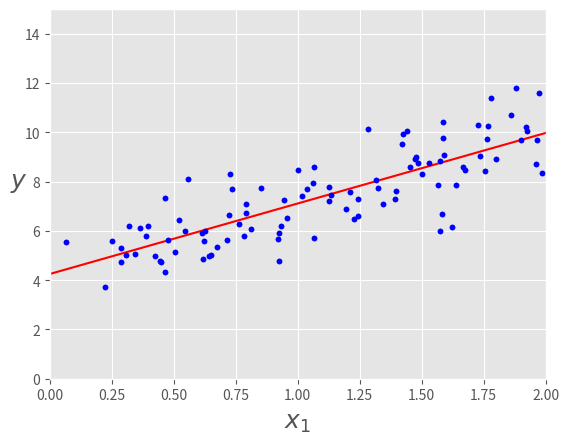
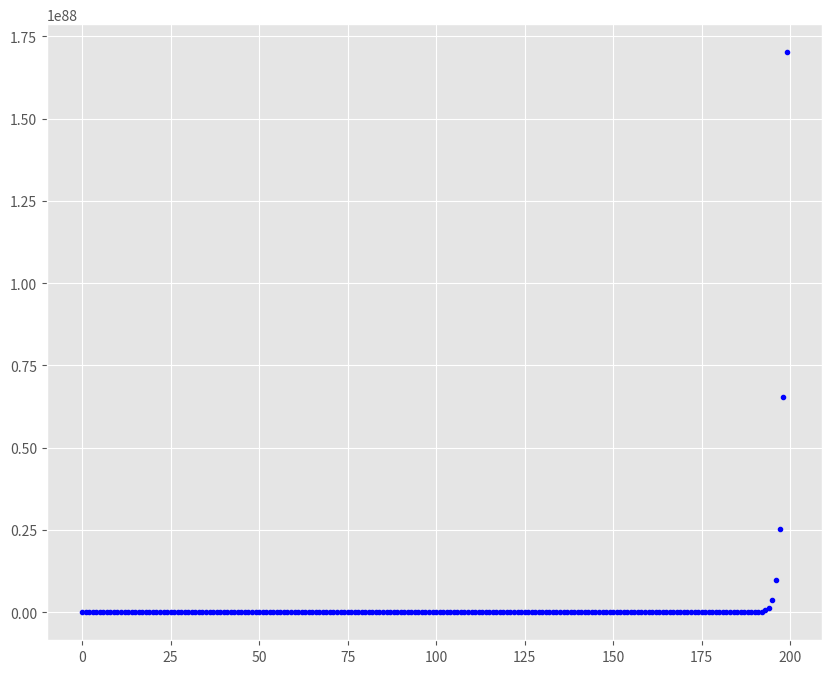
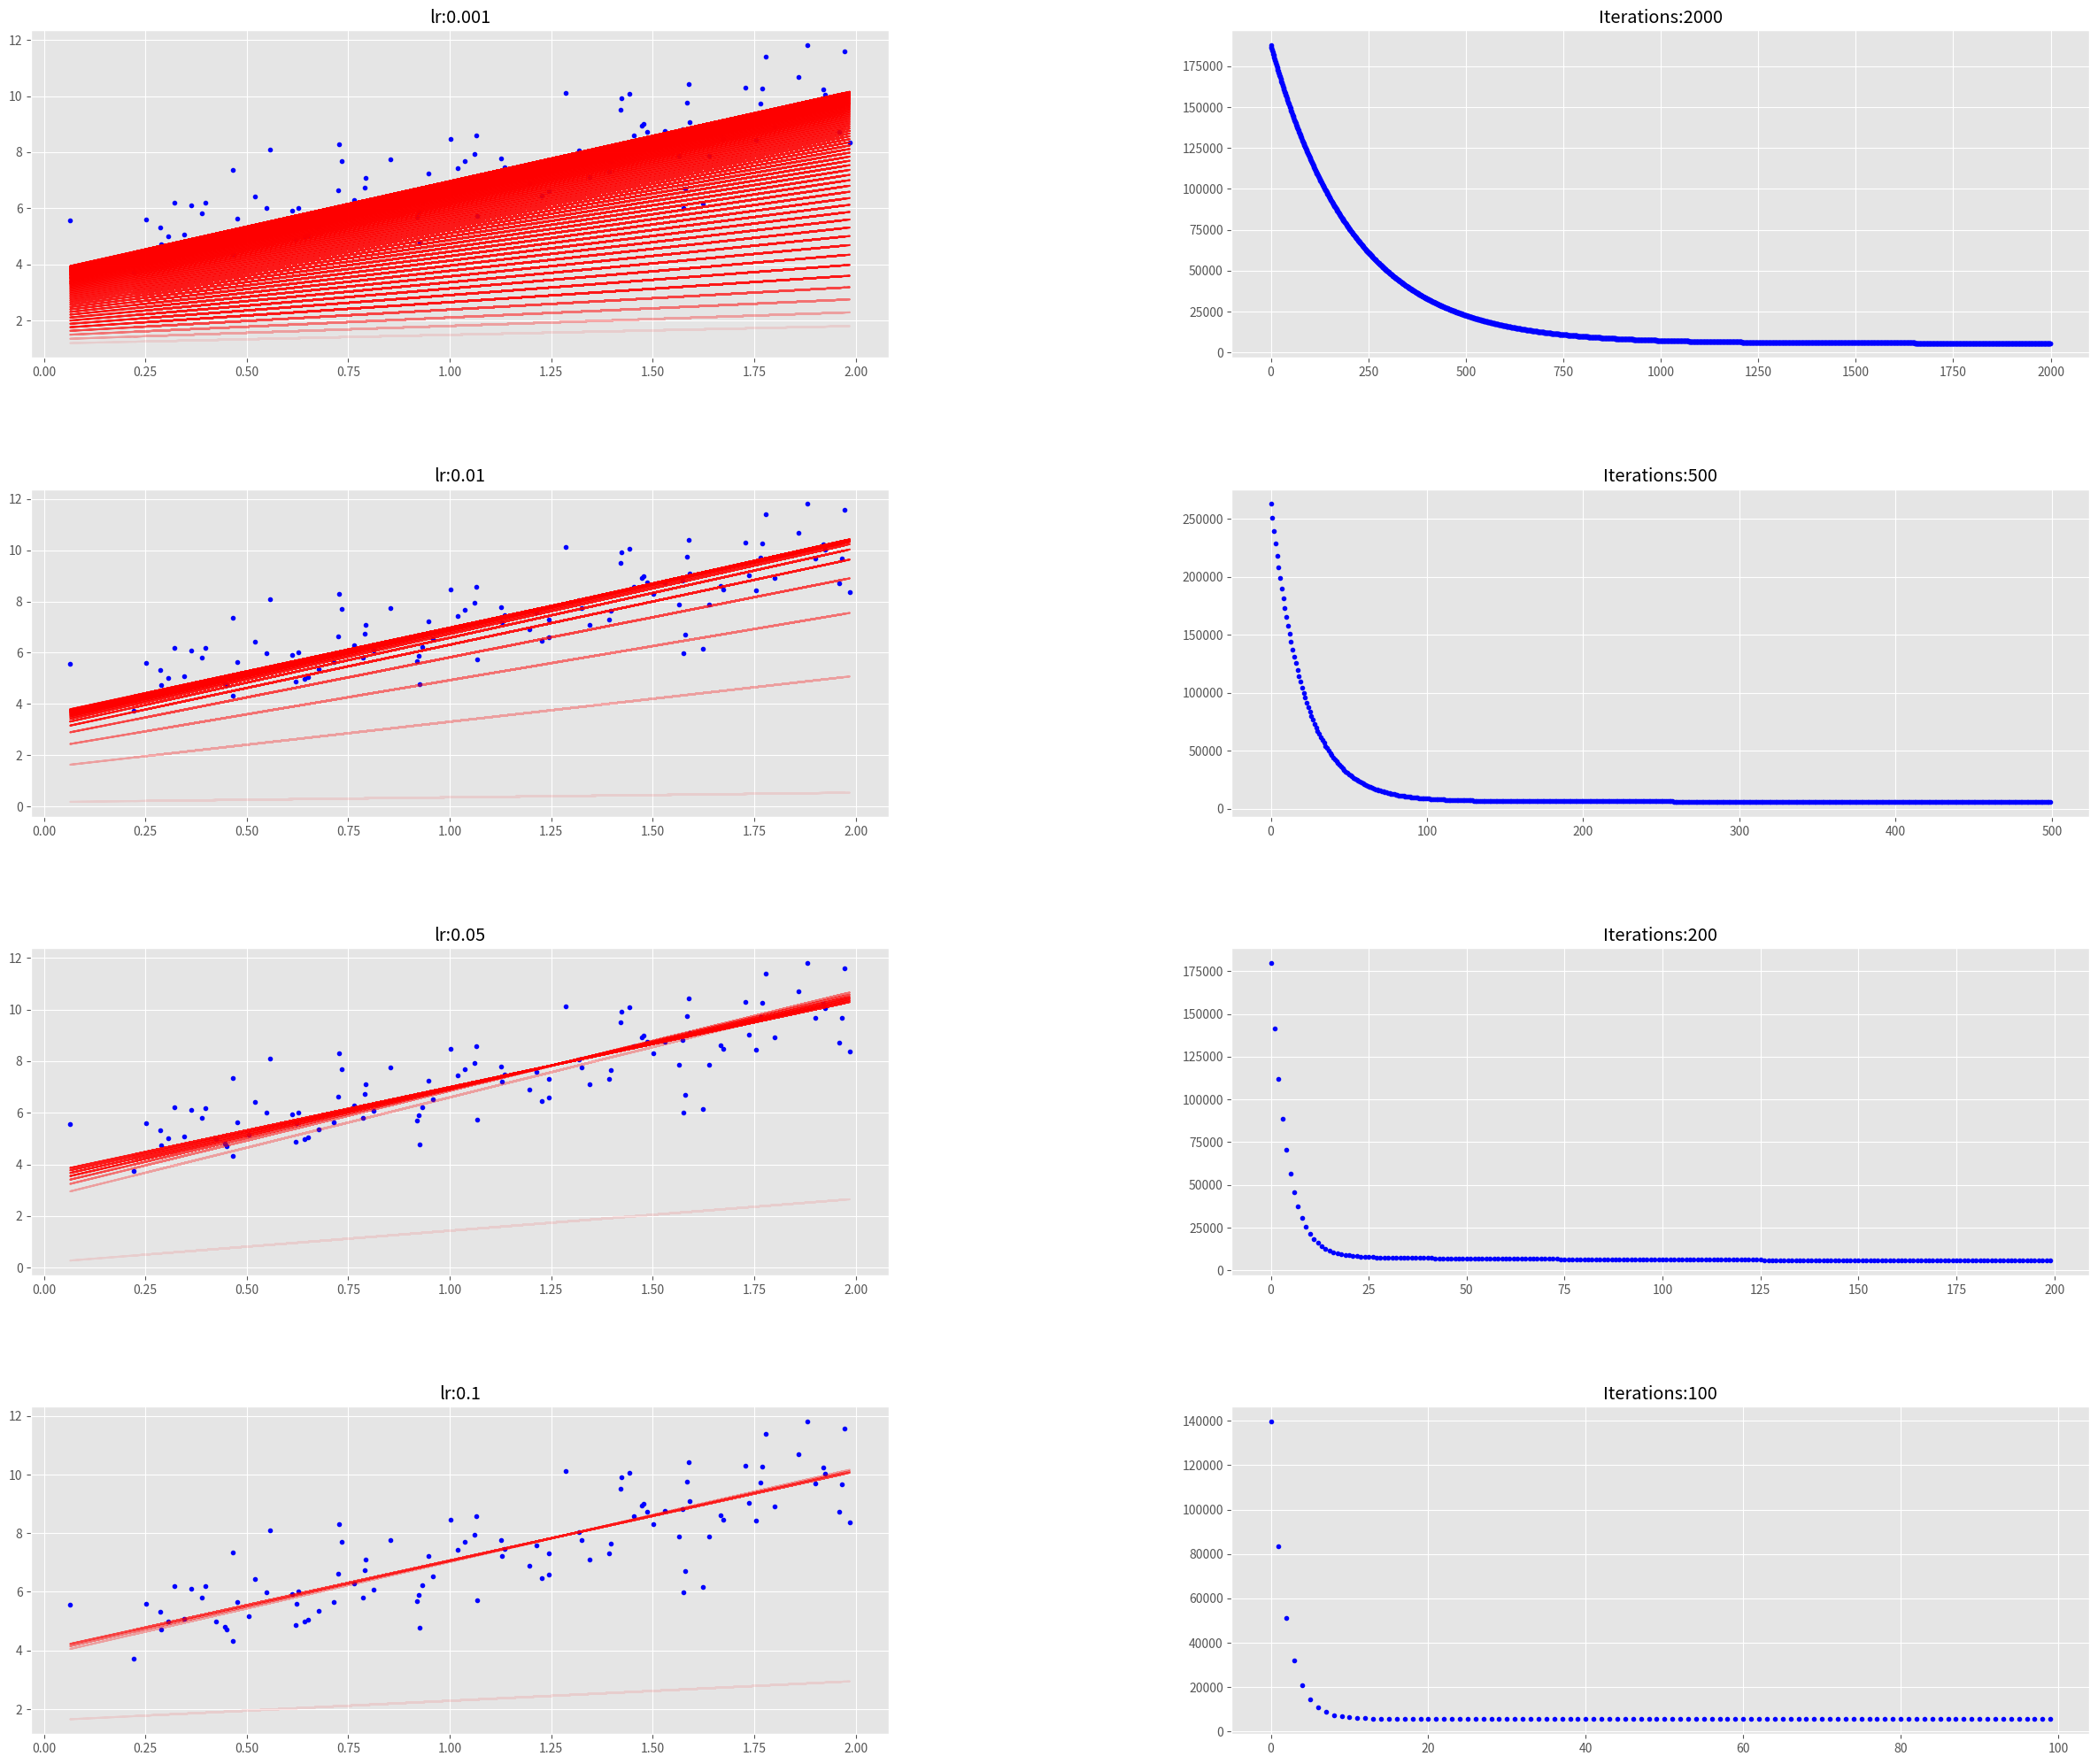
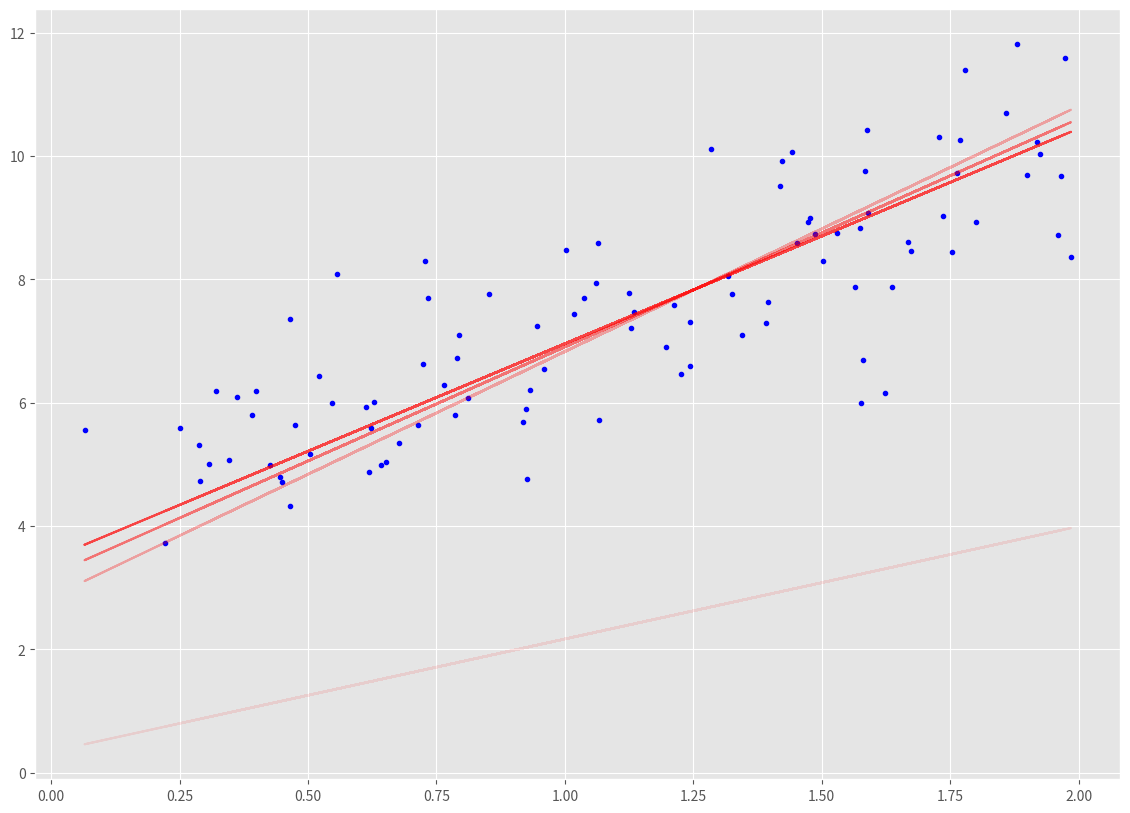
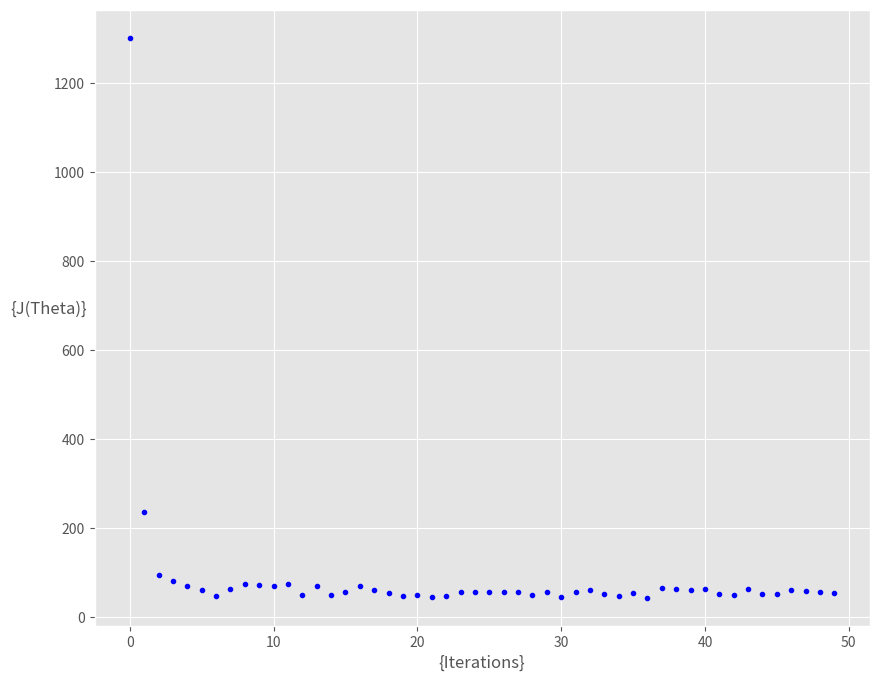
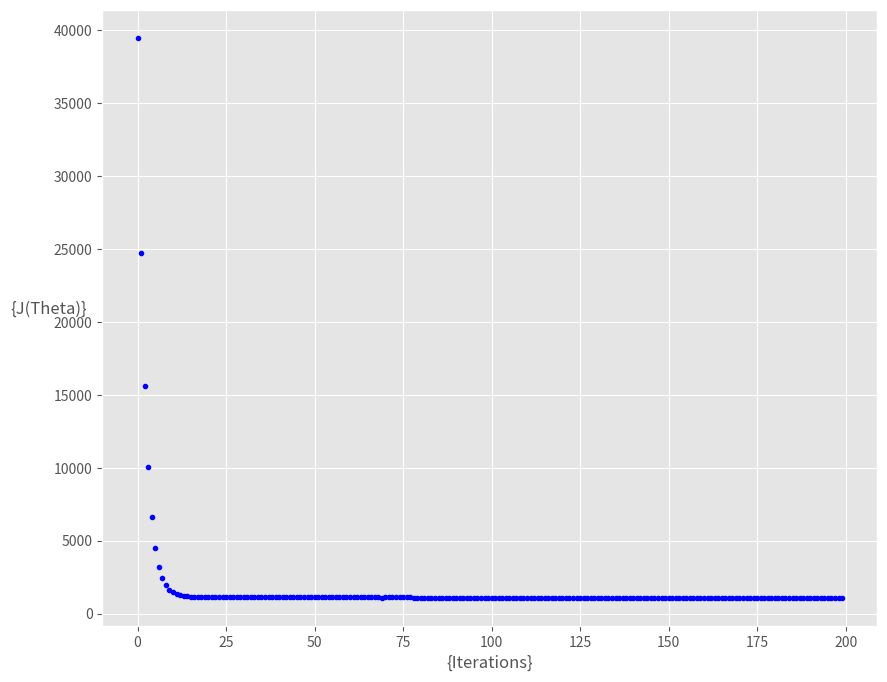

Write Python code to recreate these figures, in order.
import numpy as np
import matplotlib.pyplot as plt
%matplotlib inline

plt.style.use(['ggplot'])

X = 2 * np.random.rand(100,1)
y = 4 +3 * X+np.random.randn(100,1)

plt.plot(X,y,'b.')
plt.xlabel("$x$", fontsize=18)
plt.ylabel("$y$", rotation=0, fontsize=18)
ax =plt.axis([0,2,0,15])

# ?? np.c_

X_b = np.c_[np.ones((100,1)),X]; X_b

theta_best = np.linalg.inv(X_b.T.dot(X_b)).dot(X_b.T).dot(y);
theta_best

X_new = np.array([[0],[2]])
X_new_b = np.c_[np.ones((2,1)),X_new]
y_predict = X_new_b.dot(theta_best)
y_predict

plt.plot(X_new,y_predict,'r-')
plt.plot(X,y,'b.')
plt.xlabel("$x_1$", fontsize=18)
plt.ylabel("$y$", rotation=0, fontsize=18)
plt.axis([0,2,0,15])

def  cal_cost(theta,X,y):
    '''
    
    Calculates the cost for given X and Y. The following shows and example of a single dimensional X
    theta = Vector of thetas 
    X     = Row of X's np.zeros((2,j))
    y     = Actual y's np.zeros((2,1))
    
    where:
        j is the no of features
    '''
    
    m = len(y)
    
    predictions = X.dot(theta)
    cost = (1/2*m) * np.sum(np.square(predictions-y))
    return cost

def gradient_descent(X,y,theta,learning_rate=0.01,iterations=100):
    '''
    X    = Matrix of X with added bias units
    y    = Vector of Y
    theta=Vector of thetas np.random.randn(j,1)
    learning_rate 
    iterations = no of iterations
    
    Returns the final theta vector and array of cost history over no of iterations
    '''
    m = len(y)
    cost_history = np.zeros(iterations)
    theta_history = np.zeros((iterations,2))
    for it in range(iterations):
        
        prediction = np.dot(X,theta)
        
        theta = theta -(1/m)*learning_rate*( X.T.dot((prediction - y)))
        theta_history[it,:] =theta.T
        cost_history[it]  = cal_cost(theta,X,y)
        
    return theta, cost_history, theta_history

lr =1.1
n_iter = 1000

theta = np.random.randn(2,1)

X_b = np.c_[np.ones((len(X),1)),X]
theta,cost_history,theta_history = gradient_descent(X_b,y,theta,lr,n_iter)


print('Theta0:          {:0.3f},\nTheta1:          {:0.3f}'.format(theta[0][0],theta[1][0]))
print('Final cost/MSE:  {:0.3f}'.format(cost_history[-1]))

fig,ax = plt.subplots(figsize=(12,8))

ax.set_ylabel('J(Theta)')
ax.set_xlabel('Iterations')
_=ax.plot(range(n_iter),cost_history,'b.')

fig,ax = plt.subplots(figsize=(10,8))
_=ax.plot(range(200),cost_history[:200],'b.')

def plot_GD(n_iter,lr,ax,ax1=None):
     """
     n_iter = no of iterations
     lr = Learning Rate
     ax = Axis to plot the Gradient Descent
     ax1 = Axis to plot cost_history vs Iterations plot

     """
     _ = ax.plot(X,y,'b.')
     theta = np.random.randn(2,1)

     tr =0.1
     cost_history = np.zeros(n_iter)
     for i in range(n_iter):
        pred_prev = X_b.dot(theta)
        theta,h,_ = gradient_descent(X_b,y,theta,lr,1)
        pred = X_b.dot(theta)

        cost_history[i] = h[0]

        if ((i % 25 == 0) ):
            _ = ax.plot(X,pred,'r-',alpha=tr)
            if tr < 0.8:
                tr = tr+0.2
     if not ax1== None:
        _ = ax1.plot(range(n_iter),cost_history,'b.')  

fig = plt.figure(figsize=(30,25),dpi=200)
fig.subplots_adjust(hspace=0.4, wspace=0.4)

it_lr =[(2000,0.001),(500,0.01),(200,0.05),(100,0.1)]
count =0
for n_iter, lr in it_lr:
    count += 1
    
    ax = fig.add_subplot(4, 2, count)
    count += 1
   
    ax1 = fig.add_subplot(4,2,count)
    
    ax.set_title("lr:{}".format(lr))
    ax1.set_title("Iterations:{}".format(n_iter))
    plot_GD(n_iter,lr,ax,ax1)
    

_,ax = plt.subplots(figsize=(14,10))
plot_GD(100,0.1,ax)

def stocashtic_gradient_descent(X,y,theta,learning_rate=0.01,iterations=10):
    '''
    X    = Matrix of X with added bias units
    y    = Vector of Y
    theta=Vector of thetas np.random.randn(j,1)
    learning_rate 
    iterations = no of iterations
    
    Returns the final theta vector and array of cost history over no of iterations
    '''
    m = len(y)
    cost_history = np.zeros(iterations)
    
    
    for it in range(iterations):
        cost =0.0
        for i in range(m):
            rand_ind = np.random.randint(0,m)
            X_i = X[rand_ind,:].reshape(1,X.shape[1])
            y_i = y[rand_ind].reshape(1,1)
            prediction = np.dot(X_i,theta)

            theta = theta -(1/m)*learning_rate*( X_i.T.dot((prediction - y_i)))
            cost += cal_cost(theta,X_i,y_i)
        cost_history[it]  = cost
        
    return theta, cost_history

lr =0.5
n_iter = 50

theta = np.random.randn(2,1)

X_b = np.c_[np.ones((len(X),1)),X]
theta,cost_history = stocashtic_gradient_descent(X_b,y,theta,lr,n_iter)


print('Theta0:          {:0.3f},\nTheta1:          {:0.3f}'.format(theta[0][0],theta[1][0]))
print('Final cost/MSE:  {:0.3f}'.format(cost_history[-1]))

fig,ax = plt.subplots(figsize=(10,8))

ax.set_ylabel('{J(Theta)}',rotation=0)
ax.set_xlabel('{Iterations}')
theta = np.random.randn(2,1)

_=ax.plot(range(n_iter),cost_history,'b.')

def minibatch_gradient_descent(X,y,theta,learning_rate=0.01,iterations=10,batch_size =20):
    '''
    X    = Matrix of X without added bias units
    y    = Vector of Y
    theta=Vector of thetas np.random.randn(j,1)
    learning_rate 
    iterations = no of iterations
    
    Returns the final theta vector and array of cost history over no of iterations
    '''
    m = len(y)
    cost_history = np.zeros(iterations)
    n_batches = int(m/batch_size)
    
    for it in range(iterations):
        cost =0.0
        indices = np.random.permutation(m)
        X = X[indices]
        y = y[indices]
        for i in range(0,m,batch_size):
            X_i = X[i:i+batch_size]
            y_i = y[i:i+batch_size]
            
            X_i = np.c_[np.ones(len(X_i)),X_i]
           
            prediction = np.dot(X_i,theta)

            theta = theta -(1/m)*learning_rate*( X_i.T.dot((prediction - y_i)))
            cost += cal_cost(theta,X_i,y_i)
        cost_history[it]  = cost
        
    return theta, cost_history

lr =0.1
n_iter = 200

theta = np.random.randn(2,1)


theta,cost_history = minibatch_gradient_descent(X,y,theta,lr,n_iter)


print('Theta0:          {:0.3f},\nTheta1:          {:0.3f}'.format(theta[0][0],theta[1][0]))
print('Final cost/MSE:  {:0.3f}'.format(cost_history[-1]))

fig,ax = plt.subplots(figsize=(10,8))

ax.set_ylabel('{J(Theta)}',rotation=0)
ax.set_xlabel('{Iterations}')
theta = np.random.randn(2,1)

_=ax.plot(range(n_iter),cost_history,'b.')